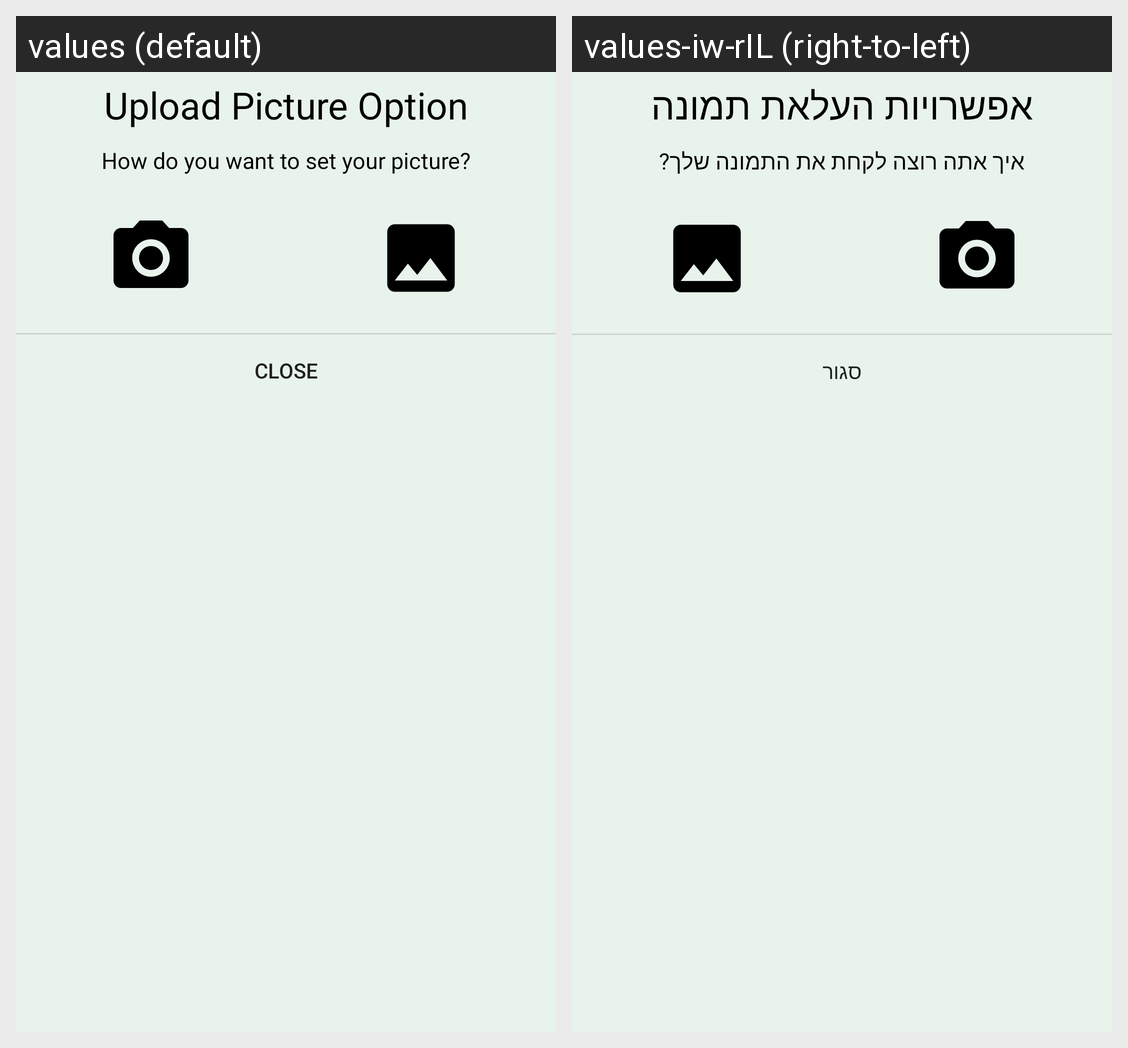

The Android screen above is rendered under two locales of the same app. Produce the string resources it draws, with the default and per-locale values.
Android screen res/layout/take_picture_dialog.xml rendered under 2 locales, left to right: values (default), values-iw-rIL (right-to-left). Device: Nexus 5 (rendered at 1080×1920; each locale shown at half size, 540×960, under a caption strip naming it); theme AppTheme.
Strings drawn on this screen, with the default value and each locale's value (text and hints the layout hard-codes, and strings that could not be matched under every locale, appear in the picture but are not listed):

take_picture_title
  values: Upload Picture Option
  values-iw-rIL: אפשרויות העלאת תמונה

take_picture_description
  values: How do you want to set your picture?
  values-iw-rIL: איך אתה רוצה לקחת את התמונה שלך?

close
  values: Close
  values-iw-rIL: סגור
